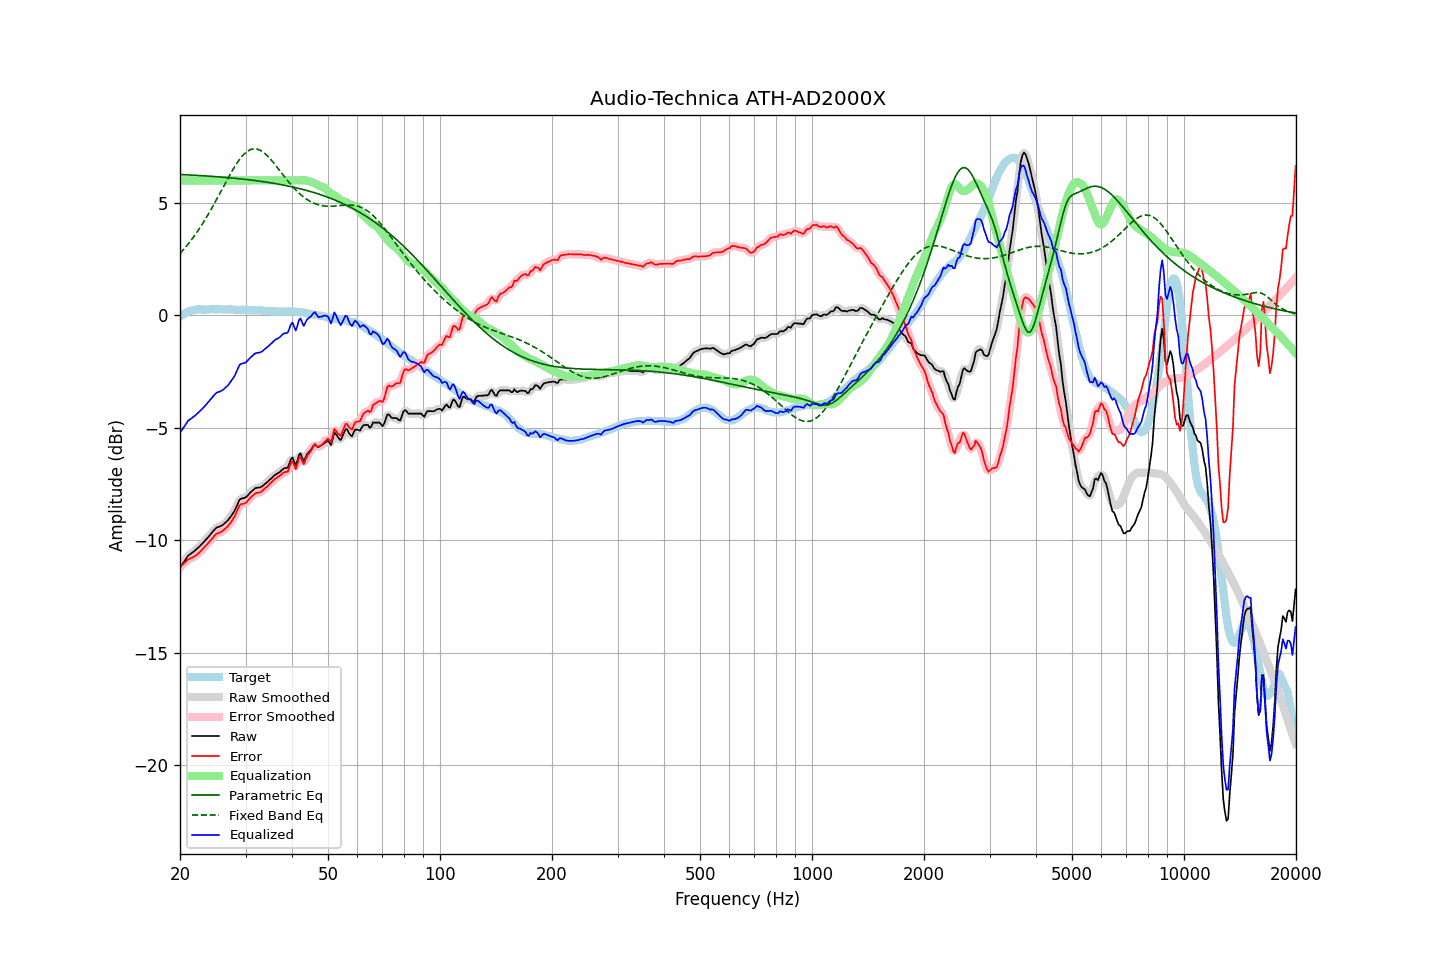

Data behind this chart, as committed beside it:
frequency, raw, error, smoothed, error_smoothed, equalization, parametric_eq, fixed_band_eq, equalized_raw, equalized_smoothed, target
20.00, -11.23, -11.18, -11.23, -11.19, 6.00, 6.26, 2.75, -5.23, -5.23, -0.05
20.20, -11.12, -11.12, -11.11, -11.12, 6.00, 6.26, 2.83, -5.12, -5.11, 0.00
20.40, -11.01, -11.06, -11.00, -11.05, 6.00, 6.26, 2.91, -5.01, -5.00, 0.05
20.61, -10.91, -10.99, -10.90, -10.99, 6.00, 6.25, 2.99, -4.91, -4.90, 0.08
20.81, -10.80, -10.93, -10.79, -10.92, 6.00, 6.25, 3.08, -4.80, -4.79, 0.13
21.02, -10.69, -10.86, -10.71, -10.87, 6.00, 6.25, 3.17, -4.69, -4.71, 0.17
21.23, -10.64, -10.83, -10.63, -10.83, 6.00, 6.24, 3.25, -4.64, -4.63, 0.19
21.44, -10.59, -10.80, -10.58, -10.79, 6.00, 6.24, 3.35, -4.59, -4.58, 0.21
21.66, -10.53, -10.76, -10.53, -10.76, 6.00, 6.24, 3.44, -4.53, -4.53, 0.23
21.87, -10.48, -10.72, -10.47, -10.72, 6.00, 6.23, 3.54, -4.48, -4.47, 0.24
22.09, -10.42, -10.67, -10.41, -10.67, 6.00, 6.23, 3.64, -4.42, -4.41, 0.26
22.31, -10.35, -10.61, -10.35, -10.62, 6.00, 6.22, 3.75, -4.35, -4.35, 0.27
22.54, -10.29, -10.55, -10.29, -10.55, 6.00, 6.22, 3.85, -4.29, -4.29, 0.27
22.76, -10.22, -10.48, -10.22, -10.48, 6.00, 6.21, 3.96, -4.22, -4.22, 0.27
22.99, -10.15, -10.40, -10.15, -10.40, 6.00, 6.21, 4.07, -4.15, -4.15, 0.25
23.22, -10.07, -10.32, -10.07, -10.32, 6.00, 6.21, 4.19, -4.07, -4.07, 0.25
23.45, -9.99, -10.24, -9.99, -10.24, 6.00, 6.20, 4.30, -3.99, -3.99, 0.25
23.69, -9.91, -10.17, -9.91, -10.17, 6.00, 6.20, 4.43, -3.91, -3.91, 0.26
23.92, -9.83, -10.09, -9.82, -10.09, 6.00, 6.19, 4.55, -3.83, -3.82, 0.26
24.16, -9.74, -10.01, -9.74, -10.01, 6.00, 6.19, 4.67, -3.74, -3.74, 0.27
24.40, -9.66, -9.94, -9.65, -9.93, 6.00, 6.18, 4.80, -3.66, -3.65, 0.28
24.65, -9.57, -9.84, -9.56, -9.84, 6.00, 6.18, 4.93, -3.57, -3.56, 0.27
24.89, -9.49, -9.75, -9.49, -9.76, 6.00, 6.17, 5.06, -3.49, -3.49, 0.27
25.14, -9.43, -9.69, -9.44, -9.71, 6.00, 6.17, 5.19, -3.43, -3.44, 0.27
25.39, -9.41, -9.68, -9.40, -9.68, 6.00, 6.16, 5.32, -3.41, -3.40, 0.28
25.65, -9.38, -9.65, -9.38, -9.65, 6.00, 6.15, 5.45, -3.38, -3.38, 0.28
25.91, -9.35, -9.61, -9.34, -9.61, 6.00, 6.15, 5.59, -3.35, -3.34, 0.26
26.16, -9.30, -9.56, -9.29, -9.56, 6.00, 6.14, 5.72, -3.30, -3.29, 0.26
26.43, -9.23, -9.49, -9.24, -9.50, 6.00, 6.14, 5.86, -3.23, -3.24, 0.26
26.69, -9.17, -9.43, -9.17, -9.43, 6.00, 6.13, 5.99, -3.17, -3.17, 0.26
26.96, -9.10, -9.37, -9.09, -9.36, 6.00, 6.12, 6.12, -3.10, -3.09, 0.27
27.23, -9.00, -9.27, -9.00, -9.27, 6.00, 6.12, 6.25, -3.00, -3.00, 0.27
27.50, -8.90, -9.17, -8.91, -9.17, 6.00, 6.11, 6.37, -2.90, -2.91, 0.27
27.77, -8.80, -9.05, -8.80, -9.05, 6.00, 6.10, 6.50, -2.80, -2.80, 0.26
28.05, -8.69, -8.94, -8.67, -8.92, 6.00, 6.10, 6.61, -2.69, -2.67, 0.25
28.33, -8.53, -8.77, -8.52, -8.77, 6.00, 6.09, 6.73, -2.53, -2.52, 0.24
28.62, -8.37, -8.61, -8.36, -8.61, 6.00, 6.08, 6.83, -2.37, -2.36, 0.24
28.90, -8.21, -8.46, -8.24, -8.48, 6.00, 6.08, 6.93, -2.21, -2.24, 0.25
29.19, -8.15, -8.39, -8.16, -8.40, 6.00, 6.07, 7.03, -2.15, -2.16, 0.24
29.48, -8.14, -8.39, -8.13, -8.38, 6.00, 6.06, 7.11, -2.14, -2.13, 0.26
29.78, -8.12, -8.36, -8.11, -8.36, 6.00, 6.05, 7.18, -2.12, -2.11, 0.24
30.08, -8.09, -8.34, -8.08, -8.33, 6.00, 6.05, 7.24, -2.09, -2.08, 0.25
30.38, -8.02, -8.26, -8.02, -8.26, 6.00, 6.04, 7.30, -2.02, -2.02, 0.24
30.68, -7.94, -8.18, -7.94, -8.18, 6.00, 6.03, 7.34, -1.94, -1.94, 0.24
30.99, -7.86, -8.10, -7.86, -8.10, 6.00, 6.02, 7.38, -1.86, -1.86, 0.24
31.30, -7.80, -8.03, -7.79, -8.03, 6.00, 6.01, 7.40, -1.80, -1.79, 0.23
31.61, -7.74, -7.97, -7.73, -7.96, 6.00, 6.00, 7.41, -1.74, -1.73, 0.23
31.93, -7.68, -7.91, -7.69, -7.92, 6.00, 5.99, 7.40, -1.68, -1.69, 0.23
32.24, -7.67, -7.88, -7.67, -7.89, 6.00, 5.98, 7.39, -1.67, -1.67, 0.22
32.57, -7.66, -7.88, -7.66, -7.88, 6.00, 5.97, 7.37, -1.66, -1.66, 0.22
32.89, -7.65, -7.87, -7.64, -7.86, 6.00, 5.96, 7.34, -1.65, -1.64, 0.22
33.22, -7.61, -7.82, -7.60, -7.82, 6.00, 5.95, 7.30, -1.61, -1.60, 0.21
33.55, -7.55, -7.75, -7.55, -7.76, 6.00, 5.94, 7.25, -1.55, -1.55, 0.21
33.89, -7.49, -7.68, -7.49, -7.69, 6.00, 5.93, 7.19, -1.49, -1.49, 0.19
34.23, -7.43, -7.63, -7.43, -7.62, 6.00, 5.92, 7.12, -1.43, -1.43, 0.20
34.57, -7.37, -7.56, -7.37, -7.56, 6.00, 5.91, 7.05, -1.37, -1.37, 0.19
34.92, -7.30, -7.48, -7.30, -7.49, 6.00, 5.90, 6.97, -1.30, -1.30, 0.18
35.27, -7.24, -7.42, -7.23, -7.41, 6.00, 5.89, 6.89, -1.24, -1.23, 0.18
35.62, -7.17, -7.35, -7.17, -7.34, 6.00, 5.88, 6.80, -1.17, -1.17, 0.18
35.97, -7.10, -7.27, -7.11, -7.28, 6.00, 5.86, 6.72, -1.10, -1.11, 0.17
... 635 more rows
